Run: headless pygame with SDL's dummy video driver; simulated clock (each Clock.tick advances the game by its frame time, no real sleeping); random seed 0; keys injected as events and as key.get_pressed() state; no mouse input.
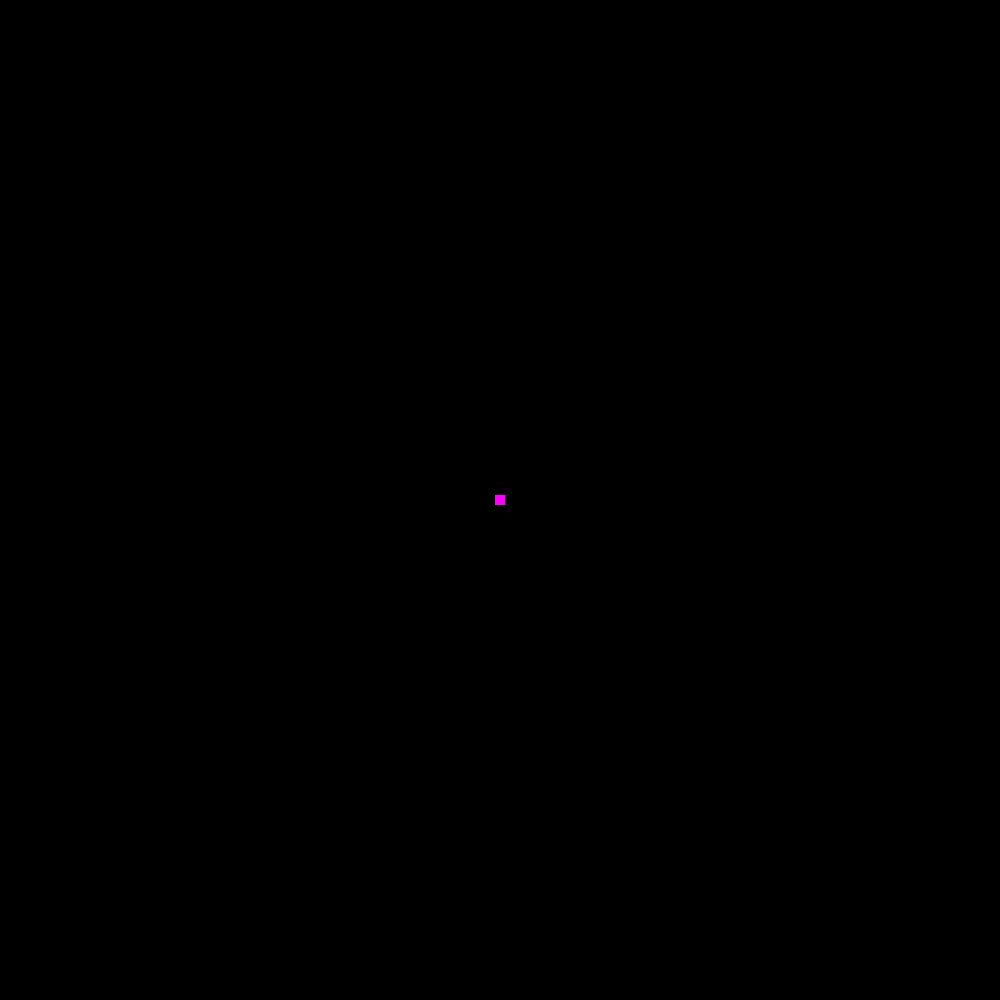
Frame 1 of 2 · flips 1–60 · no input
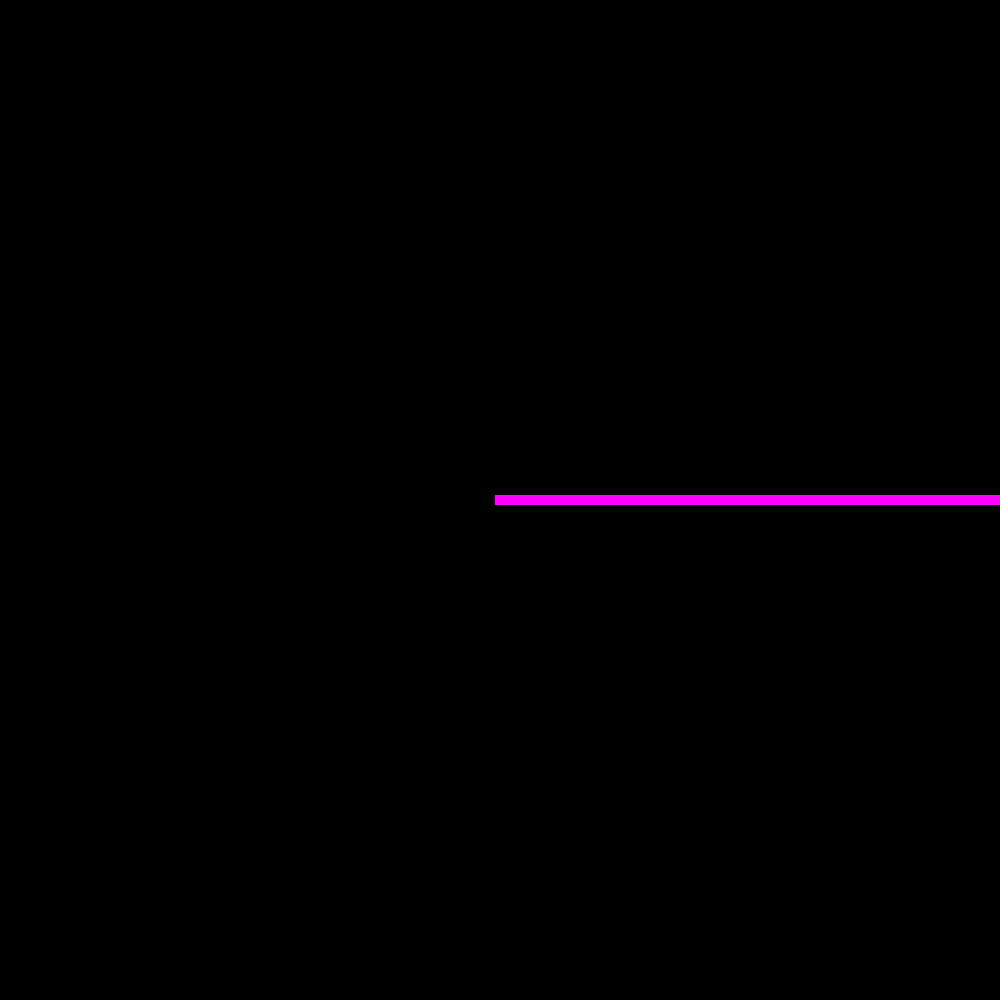
Frame 2 of 2 · flips 61–180 · tapped SPACE, RETURN · held RIGHT (→), D (game ended)

The pygame program that drew these frames:

import pygame

pygame.init()

# Create the screen
width = 1000
height = 1000
screen = pygame.display.set_mode((width, height))
pygame.display.set_caption("CYBER TRON")


# player global variables
# (x,y) are the coordinates of the top left corner of the player
x = 495
y = 495
player_width = 10
player_height = 10
speed = 5



# Store the instances of players?
# players = [Player("Twiggy", Player("Ryan")]


# GAME LOOP
run = True
while run:

		# Set the screen refresh rate in milliseconds.
		pygame.time.delay(40)

		# Graceful Exit
		for event in pygame.event.get():
			if event.type == pygame.QUIT:
				run = False

		# Handle keys getting pressed by users
		keys = pygame.key.get_pressed()
		if keys[pygame.K_LEFT]:
			x -= speed
		if keys[pygame.K_RIGHT]:
			x += speed
		if keys[pygame.K_UP]:
			y -= speed
		if keys[pygame.K_DOWN]:
			y += speed

		# Handle collisions with the walls - currently causes the game to exit.
		if x < 0:
			print("COLLIDED WITH LEFT WALL")
			run = False
		if x > width - player_width:
			print("COLLIDED WITH RIGHT WALL")
			run = False
		if y < 0:
			print("COLLIDED WITH UPPER WALL")
			run = False
		if y > height - player_height:
			print("COLLIDED WITH LOWER WALL")
			run = False
		
		# Handle collisions with the walls - currently causes the game to exit.

		pygame.draw.rect(screen, (255, 0 ,255), (x, y, player_width, player_height))
		pygame.display.update()

pygame.quit()








# Classes - NOT YET IN USE


class Block:
	def __init__(self, color, size):
		self.color = color
		self.size = size # in terms of pixels

class Board:
	def __init__(self, num_of_players, size):
		self.num_of_players = num_of_players
		self.size = size #in terms of blocks




class Player: #give board obj for board.
	def __init__(self,color, location, direction, board):
		self.color = color
		self.is_alive = True
		self.location = location
		self.direction = direction
		self.board = board

	def dies (self):
		self.is_alive = False
